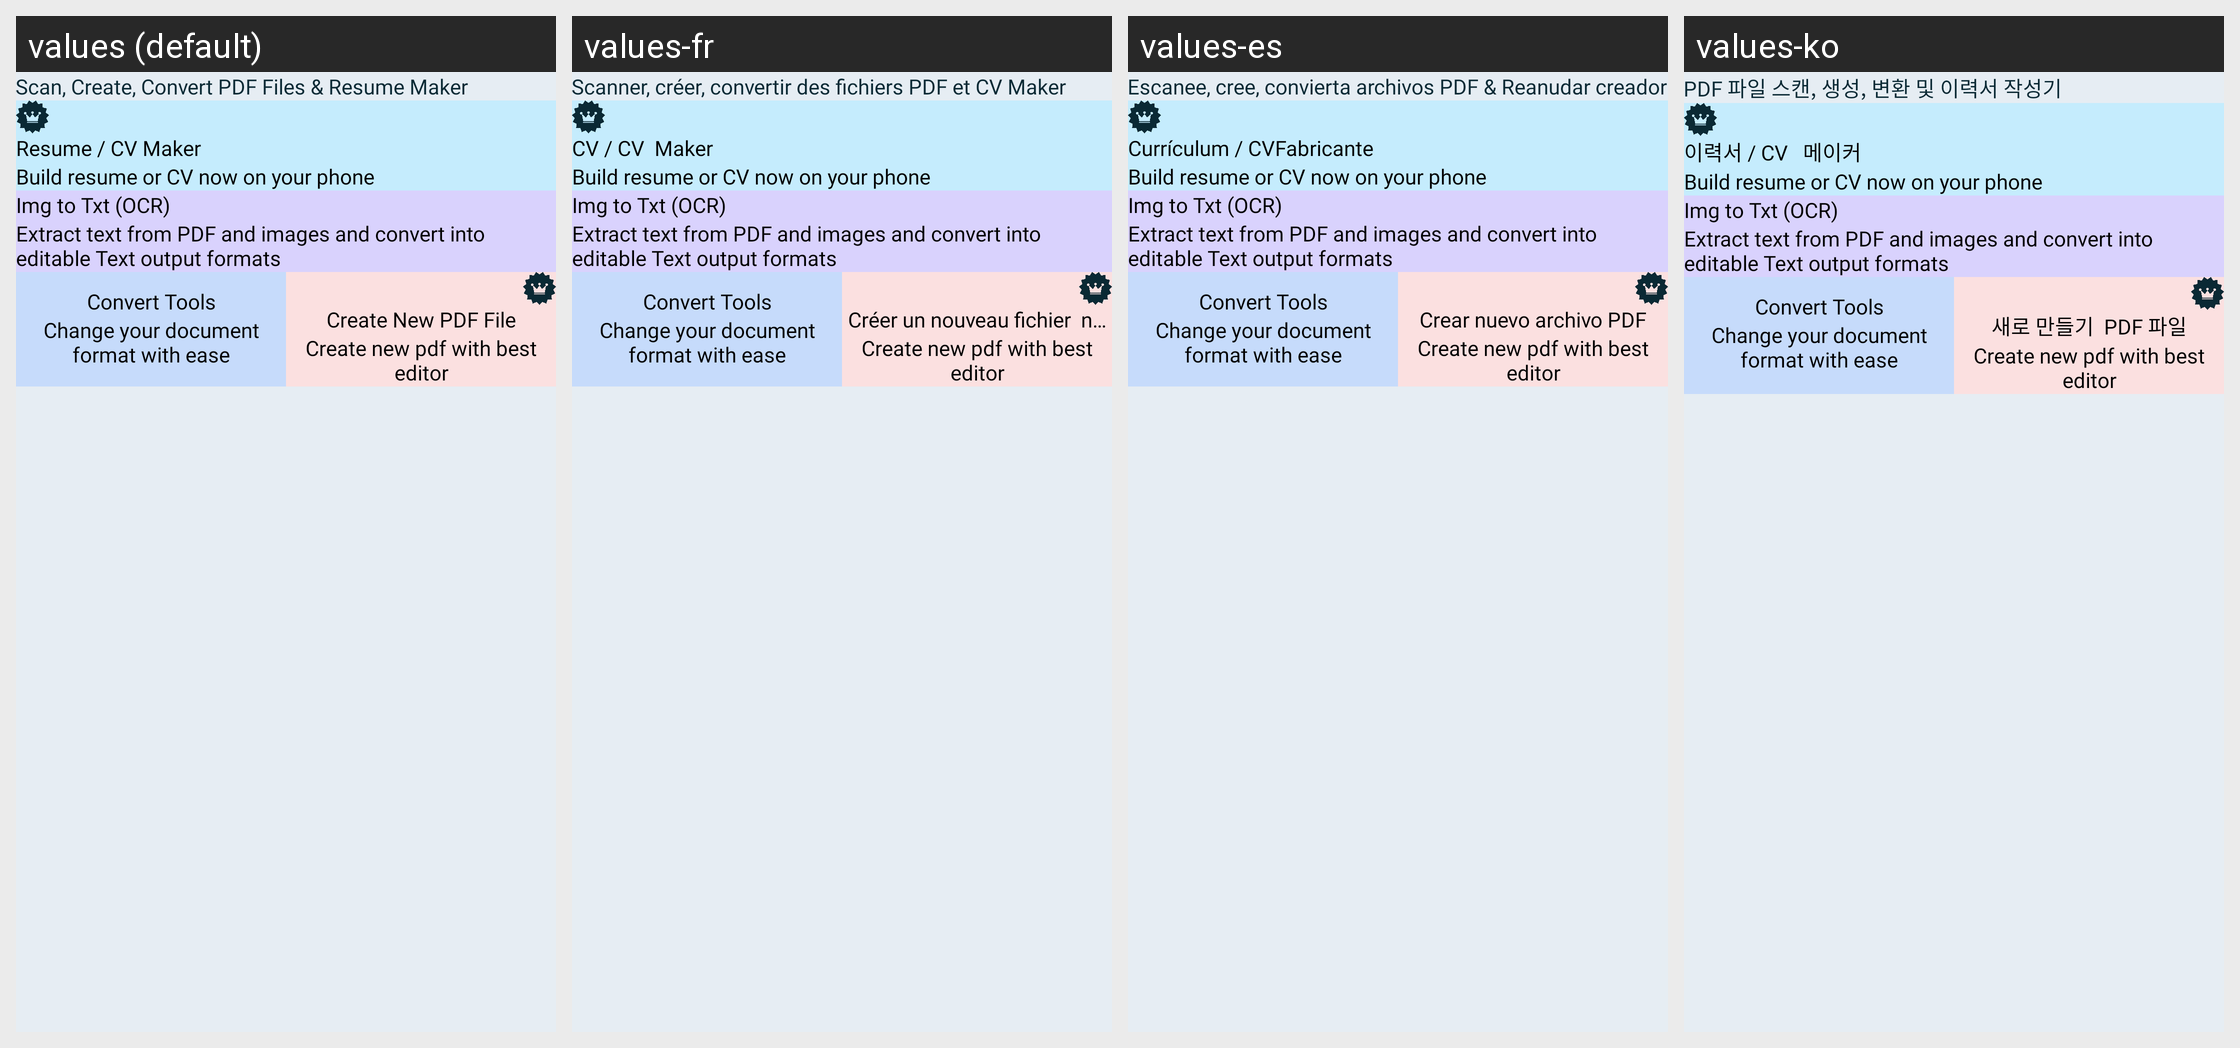

This grid shows one Android layout under several languages. Give, for every string resource on the screen, its name, the default text and each shown locale's text.
Android screen res/layout/layout_resume_other_tool.xml rendered under 4 locales, left to right: values (default), values-fr, values-es, values-ko. Device: Nexus 5 (rendered at 1080×1920; each locale shown at half size, 540×960, under a caption strip naming it); theme AppTheme.
Other locales in the repository, not shown: values-ar, values-bn, values-de, values-hi, values-in, values-ja, values-ms, values-pt, values-ru, values-tr, values-ur, values-zh.
Strings drawn on this screen, with the default value and each locale's value (text and hints the layout hard-codes, and strings that could not be matched under every locale, appear in the picture but are not listed):

scanCreateConvertPdfFileResumeMaker
  values: Scan, Create, Convert PDF Files & Resume Maker
  values-fr: Scanner, créer, convertir des fichiers PDF et CV Maker
  values-es: Escanee, cree, convierta archivos PDF & Reanudar creador
  values-ko: PDF 파일 스캔, 생성, 변환 및 이력서 작성기

resumeCvMaker
  values: Resume / CV
      Maker
  values-fr: CV / CV 
      Maker
  values-es: Currículum / CVFabricante
  values-ko: 이력서 / CV 
       메이커

createNewPdfFile
  values: Create New
      PDF File
  values-fr: Créer un nouveau fichier  nPDF
  values-es: Crear nuevo
      archivo PDF
  values-ko: 새로 만들기 
      PDF 파일
